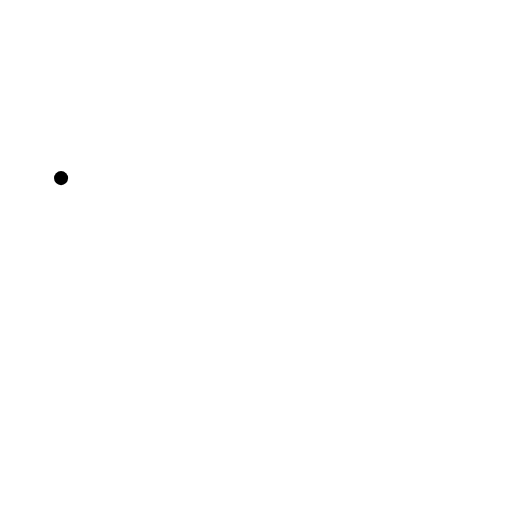
t = 0.00 s
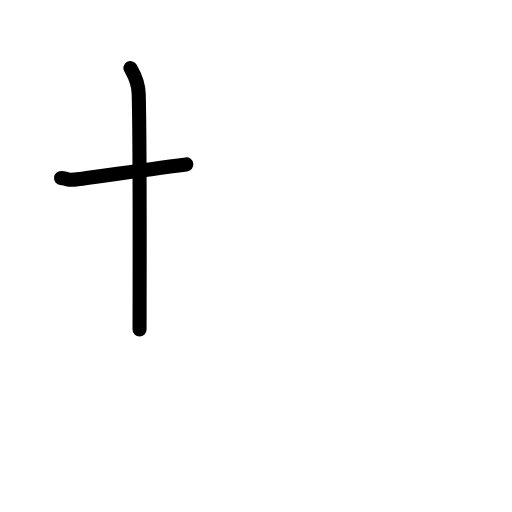
t = 1.58 s
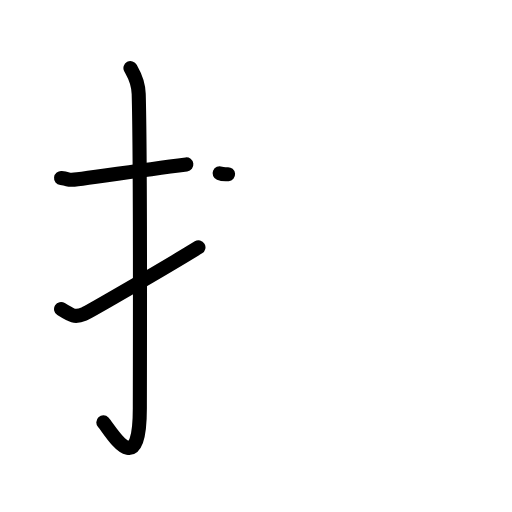
t = 3.17 s
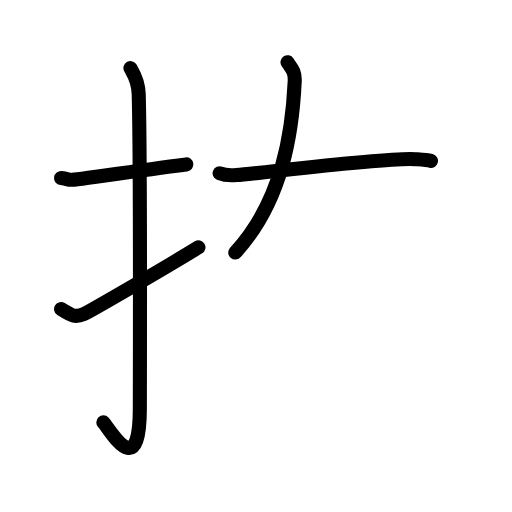
t = 4.75 s
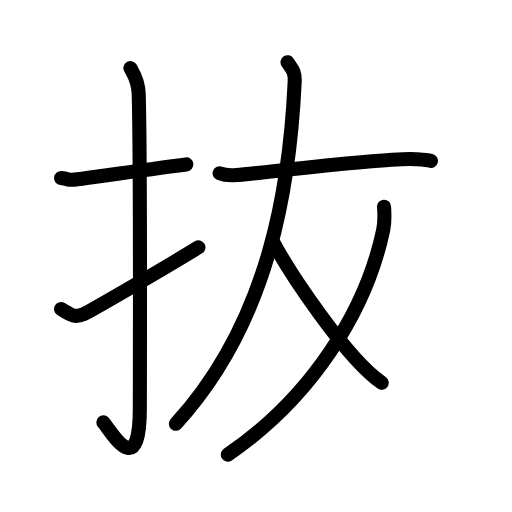
t = 6.38 s
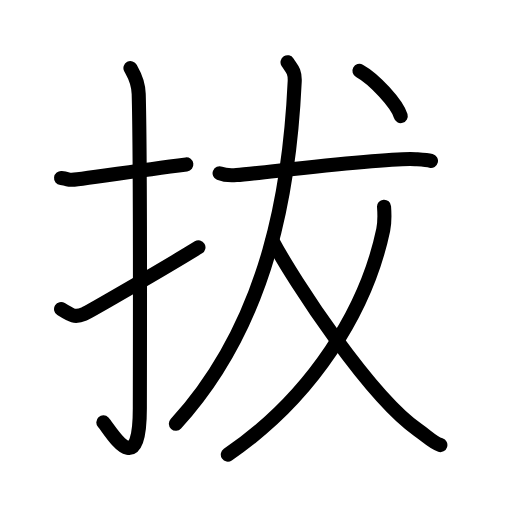
t = 8.00 s

The animated SVG that drew these frames (rendered in a browser with its animation timeline set to each time). Animation: 24 SMIL elements (animate=24); one cycle of 8.00 s.

<?xml version="1.0" encoding="UTF-8"?>
<!--
AniKanjiVG is licensed by CC-BY-SA Paul C. Sommerhoff (https://bitbucket.org/sommerhoff/anikanjivg).
AniKanjiVG uses KanjiVG which is licensed by CC-BY-SA Ulrich Apel (http://kanjivg.tagaini.net).
See also http://creativecommons.org/licenses/by-sa/3.0/
-->
<svg xmlns:kvg='http://kanjivg.tagaini.net' xmlns='http://www.w3.org/2000/svg' width='109' height='109' viewBox='0 0 109 109' style='fill:none;stroke:#000000;stroke-width:3;stroke-linecap:round;stroke-linejoin:round;' id="kvg:kanji_062d4"><g id="kvg:062d4" kvg:element="拔"><g id="kvg:062d4-g1" kvg:element="扌" kvg:variant="true" kvg:original="手" kvg:position="left" kvg:radical="general"><path id="kvg:062d4-s1" kvg:type="㇐" d="M13,37.92c2.08,0.25,1.27,0.55,3.5,0.25c5.5-0.75,14-2,23.17-3.17"><animate attributeName="d" begin="0.0s" dur="0.5s" from="M13,37.92C13,37.92,13,37.92,13,37.92" to="M13,37.92c2.08,0.25,1.27,0.55,3.5,0.25" />
<animate attributeName="d" begin="0.5s" dur="0.5s" from="M13,37.92c2.08,0.25,1.27,0.55,3.5,0.25c0,0,0,0,0,0,0" to="M13,37.92c2.08,0.25,1.27,0.55,3.5,0.25c5.5-0.75,14-2,23.17-3.17" />
</path>
<path id="kvg:062d4-s2" kvg:type="㇚" d="M27.77,14.5c0.48,0.92,1.67,2.49,1.76,5.52c0.4,14.55,0.24,61.94,0.24,66.9c0,16.08-6.32,4.53-7.77,3"><animate attributeName="d" begin="1.0s" dur="0.3333333333333333s" from="M27.77,14.5C27.77,14.5,27.77,14.5,27.77,14.5" to="M27.77,14.5c0.48,0.92,1.67,2.49,1.76,5.52" />
<animate attributeName="d" begin="1.3333333333333333s" dur="0.3333333333333333s" from="M27.77,14.5c0.48,0.92,1.67,2.49,1.76,5.52c0,0,0,0,0,0,0" to="M27.77,14.5c0.48,0.92,1.67,2.49,1.76,5.52c0.4,14.55,0.24,61.94,0.24,66.9" />
<animate attributeName="d" begin="1.6666666666666665s" dur="0.3333333333333333s" from="M27.77,14.5c0.48,0.92,1.67,2.49,1.76,5.52c0.4,14.55,0.24,61.94,0.24,66.9c0,0,0,0,0,0,0" to="M27.77,14.5c0.48,0.92,1.67,2.49,1.76,5.52c0.4,14.55,0.24,61.94,0.24,66.9c0,16.08-6.32,4.53-7.77,3" />
<animate attributeName="d" begin="0s" dur="1.0s" from="M-100,-100" to="M-100,-100" />
</path>
<path id="kvg:062d4-s3" kvg:type="㇀" d="M13,65.8c2.27,1.43,2.95,1.85,4.89,1.06c0.74-0.3,16.53-9.39,24.36-14.2"><animate attributeName="d" begin="2.0s" dur="0.5s" from="M13,65.8C13,65.8,13,65.8,13,65.8" to="M13,65.8c2.27,1.43,2.95,1.85,4.89,1.06" />
<animate attributeName="d" begin="2.5s" dur="0.5s" from="M13,65.8c2.27,1.43,2.95,1.85,4.89,1.06c0,0,0,0,0,0,0" to="M13,65.8c2.27,1.43,2.95,1.85,4.89,1.06c0.74-0.3,16.53-9.39,24.36-14.2" />
<animate attributeName="d" begin="0s" dur="2.0s" from="M-100,-100" to="M-100,-100" />
</path>
</g>
<g id="kvg:062d4-g2" kvg:element="犬" kvg:part="1" kvg:position="right"><g id="kvg:062d4-g3" kvg:element="大"><path id="kvg:062d4-s4" kvg:type="㇐" d="M46.75,36.89c0.94,0.38,2.66,0.46,3.6,0.38c6.15-0.52,32.32-3.83,38.11-3.38c1.56,0.12,2.5,0.18,3.29,0.37"><animate attributeName="d" begin="3.0s" dur="0.3333333333333333s" from="M46.75,36.89C46.75,36.89,46.75,36.89,46.75,36.89" to="M46.75,36.89c0.94,0.38,2.66,0.46,3.6,0.38" />
<animate attributeName="d" begin="3.3333333333333335s" dur="0.3333333333333333s" from="M46.75,36.89c0.94,0.38,2.66,0.46,3.6,0.38c0,0,0,0,0,0,0" to="M46.75,36.89c0.94,0.38,2.66,0.46,3.6,0.38c6.15-0.52,32.32-3.83,38.11-3.38" />
<animate attributeName="d" begin="3.6666666666666665s" dur="0.3333333333333333s" from="M46.75,36.89c0.94,0.38,2.66,0.46,3.6,0.38c6.15-0.52,32.32-3.83,38.11-3.38c0,0,0,0,0,0,0" to="M46.75,36.89c0.94,0.38,2.66,0.46,3.6,0.38c6.15-0.52,32.32-3.83,38.11-3.38c1.56,0.12,2.5,0.18,3.29,0.37" />
<animate attributeName="d" begin="0s" dur="3.0s" from="M-100,-100" to="M-100,-100" />
</path>
<path id="kvg:062d4-s5" kvg:type="㇒" d="M61.21,13.25c0.79,1.25,1.63,1.78,1.53,4.07C61.75,38.5,57.75,68,37.44,90.22"><animate attributeName="d" begin="4.0s" dur="0.5s" from="M61.21,13.25C61.21,13.25,61.21,13.25,61.21,13.25" to="M61.21,13.25c0.79,1.25,1.63,1.78,1.53,4.07" />
<animate attributeName="d" begin="4.5s" dur="0.5s" from="M61.21,13.25c0.79,1.25,1.63,1.78,1.53,4.07c0,0,0,0,0,0,0" to="M61.21,13.25c0.79,1.25,1.63,1.78,1.53,4.07C61.75,38.5,57.75,68,37.44,90.22" />
<animate attributeName="d" begin="0s" dur="4.0s" from="M-100,-100" to="M-100,-100" />
</path>
<path id="kvg:062d4-s6" kvg:type="㇏" d="M81.76,44c0.09,1.23,0.13,3.49-0.18,4.95C78,66,66.5,84.5,48.5,96.79"><animate attributeName="d" begin="5.0s" dur="0.5s" from="M81.76,44C81.76,44,81.76,44,81.76,44" to="M81.76,44c0.09,1.23,0.13,3.49-0.18,4.95" />
<animate attributeName="d" begin="5.5s" dur="0.5s" from="M81.76,44c0.09,1.23,0.13,3.49-0.18,4.95c0,0,0,0,0,0,0" to="M81.76,44c0.09,1.23,0.13,3.49-0.18,4.95C78,66,66.5,84.5,48.5,96.79" />
<animate attributeName="d" begin="0s" dur="5.0s" from="M-100,-100" to="M-100,-100" />
</path>
</g>
<g id="kvg:062d4-g4" kvg:element="丿"><path id="kvg:062d4-s7" kvg:type="㇒" d="M58,51.25c4.5,8.5,20.75,33.25,31.02,40.33c2.04,1.41,3.08,2.64,4.73,3.17"><animate attributeName="d" begin="6.0s" dur="0.5s" from="M58,51.25C58,51.25,58,51.25,58,51.25" to="M58,51.25c4.5,8.5,20.75,33.25,31.02,40.33" />
<animate attributeName="d" begin="6.5s" dur="0.5s" from="M58,51.25c4.5,8.5,20.75,33.25,31.02,40.33c0,0,0,0,0,0,0" to="M58,51.25c4.5,8.5,20.75,33.25,31.02,40.33c2.04,1.41,3.08,2.64,4.73,3.17" />
<animate attributeName="d" begin="0s" dur="6.0s" from="M-100,-100" to="M-100,-100" />
</path>
</g>
<g id="kvg:062d4-g5" kvg:element="犬" kvg:part="2"><g id="kvg:062d4-g6" kvg:element="丶"><path id="kvg:062d4-s8" kvg:type="㇔" d="M76.52,15.08c3.1,1.7,8.02,6.99,8.79,9.63"><animate attributeName="d" begin="7.0s" dur="1.0s" from="M76.52,15.08C76.52,15.08,76.52,15.08,76.52,15.08" to="M76.52,15.08c3.1,1.7,8.02,6.99,8.79,9.63" />
<animate attributeName="d" begin="0s" dur="7.0s" from="M-100,-100" to="M-100,-100" />
</path>
</g>
</g>
</g>
</g>
</svg>
